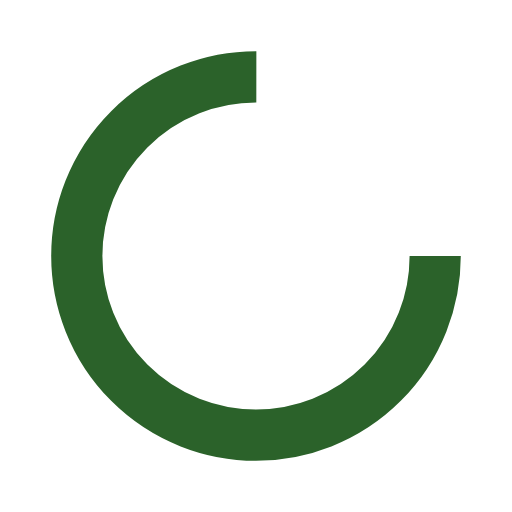
t = 0.00 s
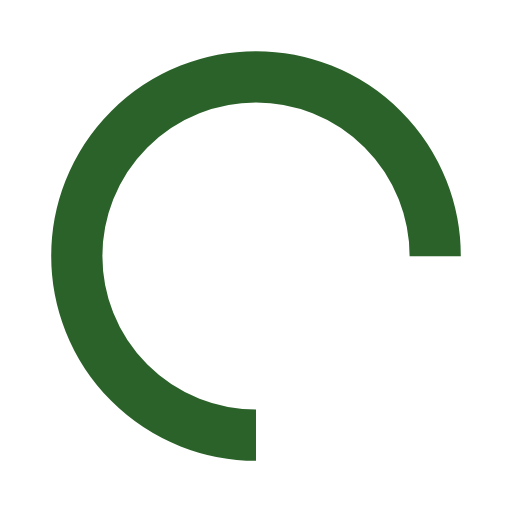
t = 0.25 s
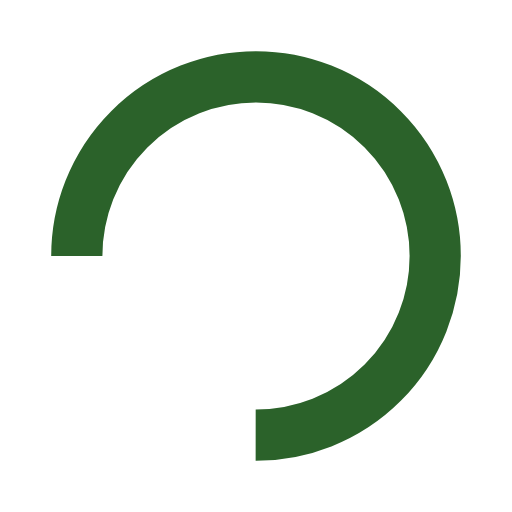
t = 0.50 s
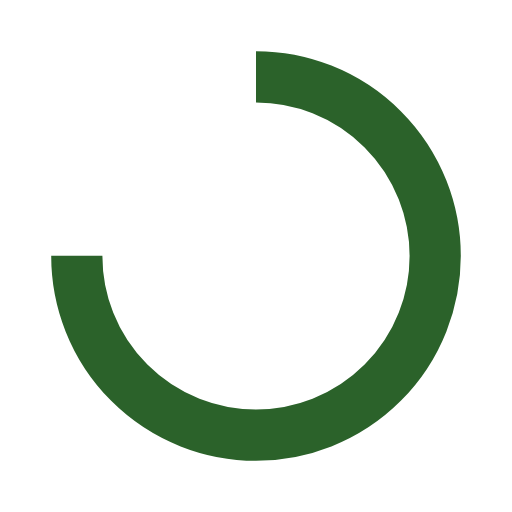
t = 0.75 s

The animated SVG that drew these frames (rendered in a browser with its animation timeline set to each time). Animation: 1 SMIL element (animateTransform=1); one cycle of 1.00 s, repeats indefinitely.

<svg xmlns="http://www.w3.org/2000/svg" xmlns:xlink="http://www.w3.org/1999/xlink" style="margin:auto;background:0 0;display:block;shape-rendering:auto" width="200" height="200" preserveAspectRatio="xMidYMid" viewBox="0 0 100 100"><circle cx="50" cy="50" r="35" fill="none" stroke="#2b622a" stroke-dasharray="164.934 56.978" stroke-width="10"><animateTransform attributeName="transform" dur="1s" keyTimes="0;1" repeatCount="indefinite" type="rotate" values="0 50 50;360 50 50"/></circle></svg>